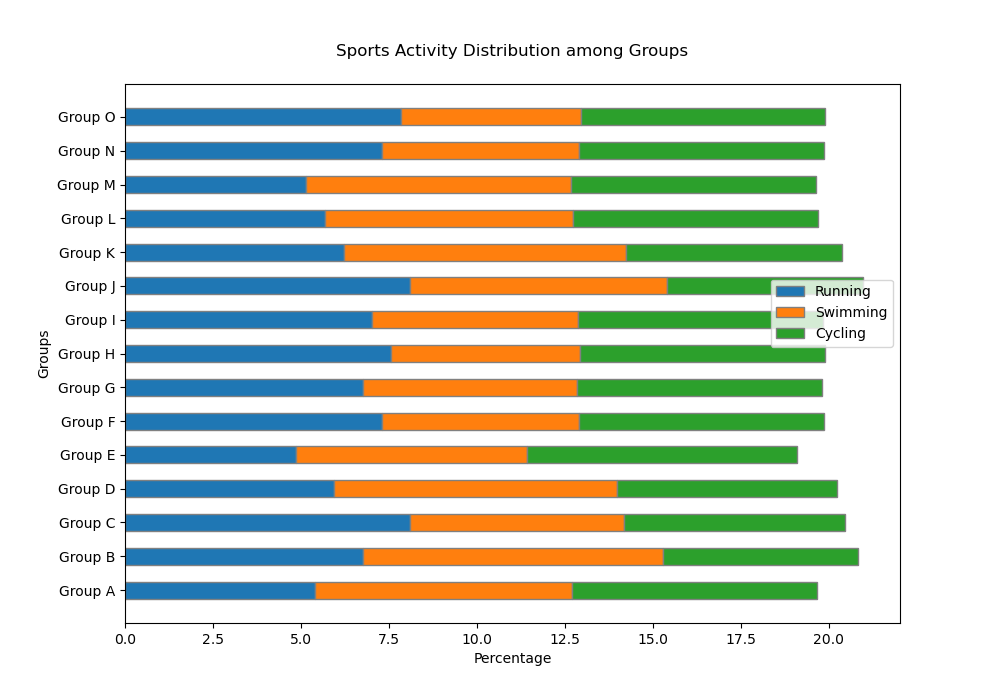

The table this chart was drawn from, first rows:
Category, Running, Swimming, Cycling
Group A, 20, 30, 50
Group B, 25, 35, 40
Group C, 30, 25, 45
Group D, 22, 33, 45
Group E, 18, 27, 55
Group F, 27, 23, 50
Group G, 25, 25, 50
Group H, 28, 22, 50
Group I, 26, 24, 50
Group J, 30, 30, 40
Group K, 23, 33, 44
Group L, 21, 29, 50
Group M, 19, 31, 50
Group N, 27, 23, 50
Group O, 29, 21, 50
